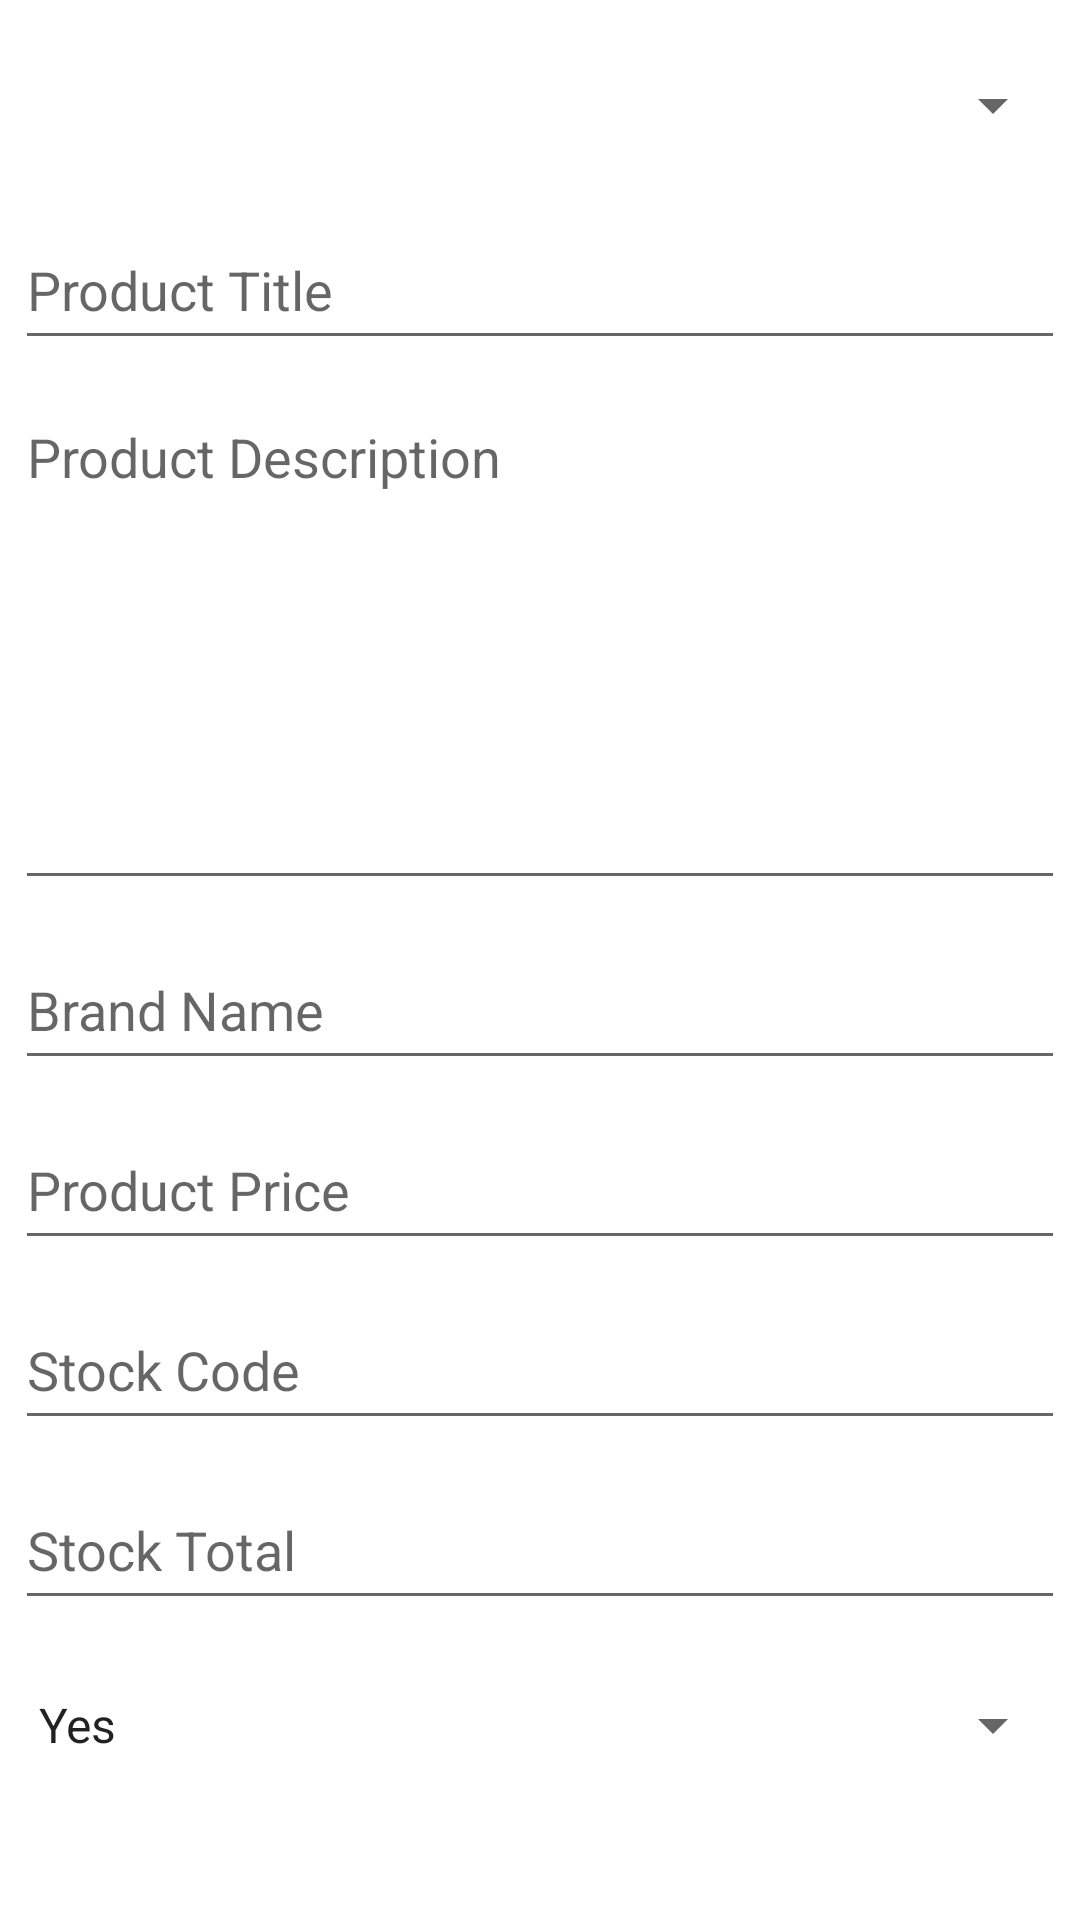

Layout XML and referenced resources for this Android screen:
<!-- AndroidManifest.xml: application theme Theme.MobirollerInterview -->
<!-- res/layout/fragment_adding.xml -->
<?xml version="1.0" encoding="utf-8"?>
<LinearLayout xmlns:android="http://schemas.android.com/apk/res/android"
    xmlns:app="http://schemas.android.com/apk/res-auto"
    xmlns:tools="http://schemas.android.com/tools"
    android:layout_width="match_parent"
    android:layout_height="match_parent"
    android:orientation="vertical">

    <ScrollView
        android:layout_width="match_parent"
        android:layout_height="match_parent">

        <LinearLayout
            android:layout_width="match_parent"
            android:layout_height="wrap_content"
            android:gravity="center"
            android:orientation="vertical">


            <Spinner
                android:id="@+id/productCategoryTxt"
                android:layout_width="@dimen/textview_width"
                android:layout_height="@dimen/textview_height"
                android:layout_marginTop="@dimen/margin_10dp"
                android:prompt="@string/spinner_category"
                android:spinnerMode="dialog"
                tools:ignore="HardcodedText" />


            <EditText
                android:id="@+id/productTitleTxt"
                android:layout_width="@dimen/textview_width"
                android:layout_height="@dimen/textview_height"
                android:layout_marginTop="@dimen/margin_10dp"
                android:hint="@string/product_title_text" />


            <EditText
                android:id="@+id/productDescriptionTxt"
                android:layout_width="@dimen/textview_width"
                android:layout_height="170dp"
                android:layout_marginTop="@dimen/margin_10dp"
                android:gravity="top|start"
                android:hint="@string/product_description_text"
                android:inputType="textMultiLine"
                android:lines="8"
                android:maxLines="10"
                android:minLines="6"
                android:scrollbars="vertical" />


            <EditText
                android:id="@+id/brandNameTxt"
                android:layout_width="@dimen/textview_width"
                android:layout_height="@dimen/textview_height"
                android:layout_marginTop="@dimen/margin_10dp"
                android:hint="@string/brand_name_text" />


            <EditText
                android:id="@+id/productPriceTxt"
                android:layout_width="@dimen/textview_width"
                android:layout_height="@dimen/textview_height"
                android:layout_marginTop="@dimen/margin_10dp"
                android:hint="@string/product_price_text" />

            <EditText
                android:id="@+id/stockCodeTxt"
                android:layout_width="@dimen/textview_width"
                android:layout_height="@dimen/textview_height"
                android:layout_marginTop="@dimen/margin_10dp"
                android:hint="@string/stock_code_text" />


            <EditText
                android:id="@+id/stockTotalTxt"
                android:layout_width="@dimen/textview_width"
                android:layout_height="@dimen/textview_height"
                android:layout_marginTop="@dimen/margin_10dp"
                android:hint="@string/stock_total_text" />

            <Spinner
                android:id="@+id/productStatusTxt"
                android:layout_width="@dimen/textview_width"
                android:layout_height="@dimen/textview_height"
                android:layout_marginTop="@dimen/margin_10dp"
                android:entries="@array/stockStatus" />


        </LinearLayout>
    </ScrollView>
</LinearLayout>
<!-- resources referenced by this layout -->
<resources>
  <string-array name="stockStatus">
          <item>Yes</item>
          <item>No</item>
      </string-array>
  <dimen name="margin_10dp">10dp</dimen>
  <dimen name="textview_height">50dp</dimen>
  <dimen name="textview_width">350dp</dimen>
  <string name="brand_name_text">Brand Name</string>
  <string name="product_description_text">Product Description</string>
  <string name="product_price_text">Product Price</string>
  <string name="product_title_text">Product Title</string>
  <string name="spinner_category">Please, select a category</string>
  <string name="stock_code_text">Stock Code</string>
  <string name="stock_total_text">Stock Total</string>
  <style name="Theme.MobirollerInterview" parent="Theme.MaterialComponents.DayNight.DarkActionBar">
          
          <item name="colorPrimary">@color/red_ribbon</item>
          <item name="colorPrimaryVariant">@color/red_ribbon</item>
          <item name="colorOnPrimary">@color/white</item>
          
          <item name="colorSecondary">@color/teal_200</item>
          <item name="colorSecondaryVariant">@color/teal_700</item>
          <item name="colorOnSecondary">@color/black</item>
          
          <item name="android:statusBarColor" tools:targetApi="l">?attr/colorPrimaryVariant</item>
          
      </style>
  <color name="red_ribbon">#F40B4E</color>
  <color name="white">#FFFFFFFF</color>
  <color name="teal_200">#FF03DAC5</color>
  <color name="teal_700">#FF018786</color>
  <color name="black">#FF000000</color>
</resources>
